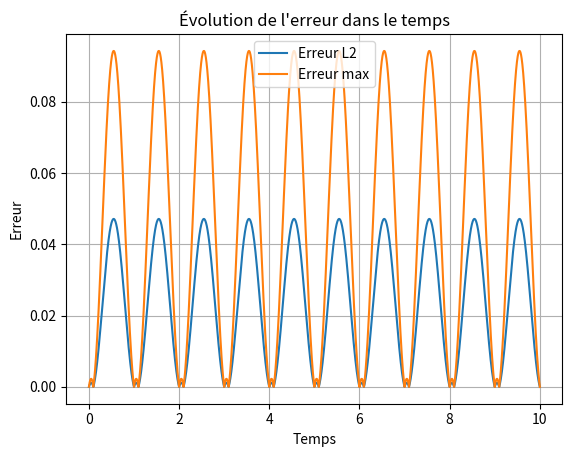
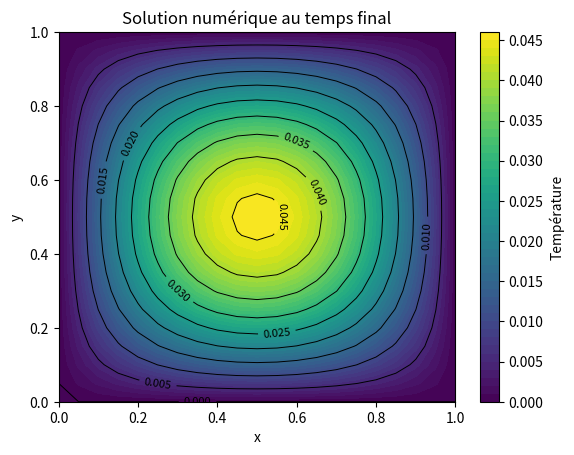
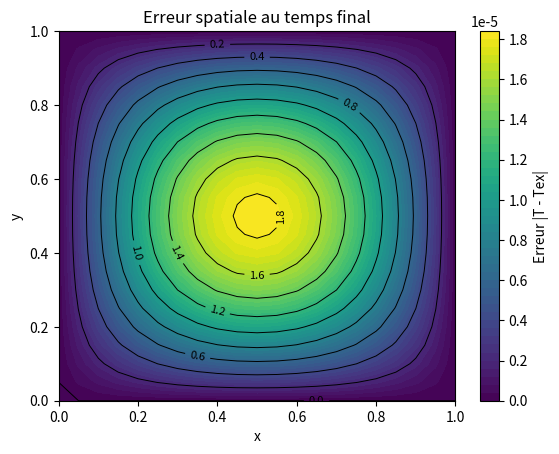
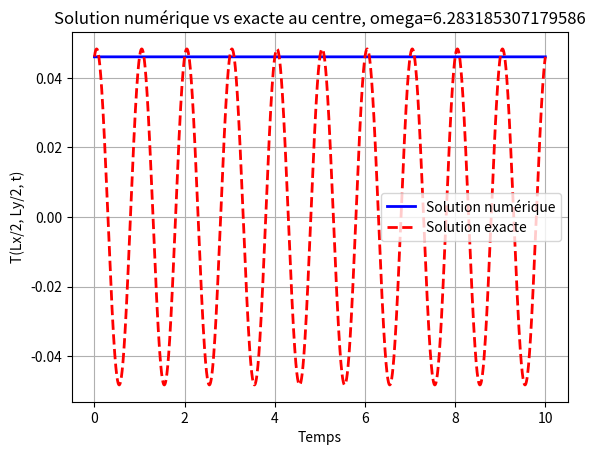

Write the Python code that produced these figures, in order.
# -*- coding: utf-8 -*-
"""
Created on Mon Feb  2 14:39:21 2026

@author: aberg
"""


import numpy as np
import matplotlib.pyplot as plt
import time  # <-- AJOUT

# Terme source 
# -----------------------------------------------------------------------------

def f_func(x, y, t, omega, Lx, Ly):
    """Terme source avec fréquence omega et domaine [0,Lx]x[0,Ly]."""
    return np.sin(np.pi*x/Lx) * np.sin(np.pi*y/Ly) * np.cos(omega*t)

#  Valeur de Dirichlet sur les bords
# -----------------------------------------------------------------------------

def Td(x, y):
    """Condition de Dirichlet au bord."""
    return 0.0

# Solution exacte 
# -----------------------------------------------------------------------------

def T_ex(x, y, t, D, omega, Lx, Ly):
    lambda_ = (np.pi/Lx)**2 + (np.pi/Ly)**2
    return (
        np.sin(np.pi*x/Lx) * np.sin(np.pi*y/Ly) *
        (D * lambda_ * np.cos(omega * t) + omega * np.sin(omega * t)) /
        ((D * lambda_)**2 + omega**2) )

# -----------------------------------------------------------------------------
# Caclul de T^(n+1) de maniere explicite
# -----------------------------------------------------------------------------

def Tnp1_explicite(Tn, Dx, Dy, dt, D, f_func, t, x, y, omega, Lx, Ly):
    """Calcule T^{n+1} à partir de T^n par un schéma explicite."""
    N, M = Tn.shape
    Tnp1 = Tn.copy()

    Dx_coeff = D * dt / Dx**2
    Dy_coeff = D * dt / Dy**2

# Completer et écrire le calcul de Tnp1 à partir de Tn
# et de la la fonction qui clacule le terme source.



    return Tnp1

# -----------------------------------------------------------------------------
# Paramètres physique et maillage
# -----------------------------------------------------------------------------

Lx, Ly = 1.0, 1.0
Nx, Ny = 20, 20
Dx = Lx / Nx
Dy = Ly / Ny
dt = 0.00060
D = 1.0
Tmax = 10
omega = 2*np.pi

Dmx = D*dt/Dx**2
Dmy = D*dt/Dx**2

print(f"Delta t = {dt:.6e}")
print(f"Delta x = {Dx:.6e}")
print(f"Delta y = {Dy:.6e}")
print(f"Nombre de diffusion de maille Dmx = {Dmx:.6e}")
print(f"Nombre de diffusion de maille Dmx = {Dmy:.6e}")
print(f"Critère de stabilité  Dmy + Dm < 0.5")


# Maillage
# -----------------------------------------------------------------------------

x = np.linspace(0, Lx, Nx+1)
y = np.linspace(0, Ly, Ny+1)
X, Y = np.meshgrid(x, y, indexing='ij')

i_center = np.argmin(np.abs(x - Lx/2))
j_center = np.argmin(np.abs(y - Ly/2))

# Solution initiale
# -----------------------------------------------------------------------------

Tn = T_ex(X, Y, 0.0, D, omega, Lx, Ly)

# -----------------------------------------------------------------------------
# Boucle temporelle
# -----------------------------------------------------------------------------

temps = []
erreur_L2_list = []
erreur_max_list = []
T_center_time = []
t = 0.0
erreur_max_globale = 0.0 


# Debut du chronométrage 
# -----------------------------------------------------------------------------
t_start = time.time()


while t < Tmax:
    
    # Solution numerique à t n+1   
    Tn = Tnp1_explicite(Tn, Dx, Dy, dt, D, f_func, t, x, y, omega, Lx, Ly)
    t += dt
    
    # Solution exacte à t n+1 
    Tex = T_ex(X, Y, t, D, omega, Lx, Ly)

    # Calcul des erreurs 
    erreur = Tn - Tex
    erreur_L2 = np.sqrt(np.sum(erreur**2) * Dx * Dy)
    erreur_max = np.max(np.abs(erreur))
    erreur_max_globale = max(erreur_max_globale, erreur_max)

    # Collecte des valeurs des erreurs, des instants et T au milieu
    temps.append(t)
    erreur_L2_list.append(erreur_L2)
    erreur_max_list.append(erreur_max)
    T_center_time.append(Tn[i_center, j_center])


# Fin du chronometrage et calcul du temps de calcul
# -----------------------------------------------------------------------------

t_end = time.time()
temps_calcul = t_end - t_start


# -----------------------------------------------------------------------------
# Affichage console temps de calcul et erreur max
# -----------------------------------------------------------------------------

print(f"Erreur maximale globale sur tous les pas de temps : {erreur_max_globale:.6e}")
print(f"Temps total de calcul : {temps_calcul:.3f} secondes")

# -----------------------------------------------------------------------------
# Graphiques
# -----------------------------------------------------------------------------
# Se familiariser avec la représentation des isovaleurs

plt.figure()
plt.plot(temps, erreur_L2_list, label="Erreur L2")
plt.plot(temps, erreur_max_list, label="Erreur max")
plt.xlabel("Temps")
plt.ylabel("Erreur")
plt.title("Évolution de l'erreur dans le temps")
plt.legend()
plt.grid(True)
plt.show()

plt.figure()
cf = plt.contourf(X, Y, Tn, 50)
plt.colorbar(cf, label="Température")
cs = plt.contour(X, Y, Tn, 10, colors='k', linewidths=0.7)
plt.clabel(cs, inline=True, fontsize=8)
plt.xlabel("x")
plt.ylabel("y")
plt.title("Solution numérique au temps final")
plt.show()

plt.figure()
cf = plt.contourf(X, Y, np.abs(Tn - Tex), 50)
plt.colorbar(cf, label="Erreur |T - Tex|")
cs = plt.contour(X, Y, np.abs(Tn - Tex), 10, colors='k', linewidths=0.7)
plt.clabel(cs, inline=True, fontsize=8)
plt.xlabel("x")
plt.ylabel("y")
plt.title("Erreur spatiale au temps final")
plt.show()


plt.figure()
plt.plot(temps, T_center_time, 'b-', lw=2, label='Solution numérique')
T_center_exact = [T_ex(Lx/2, Ly/2, t, D, omega, Lx, Ly) for t in temps]
plt.plot(temps, T_center_exact, 'r--', lw=2, label='Solution exacte')
plt.xlabel("Temps")
plt.ylabel("T(Lx/2, Ly/2, t)")
plt.title(f"Solution numérique vs exacte au centre, omega={omega}")
plt.legend()
plt.grid(True)
plt.show()
